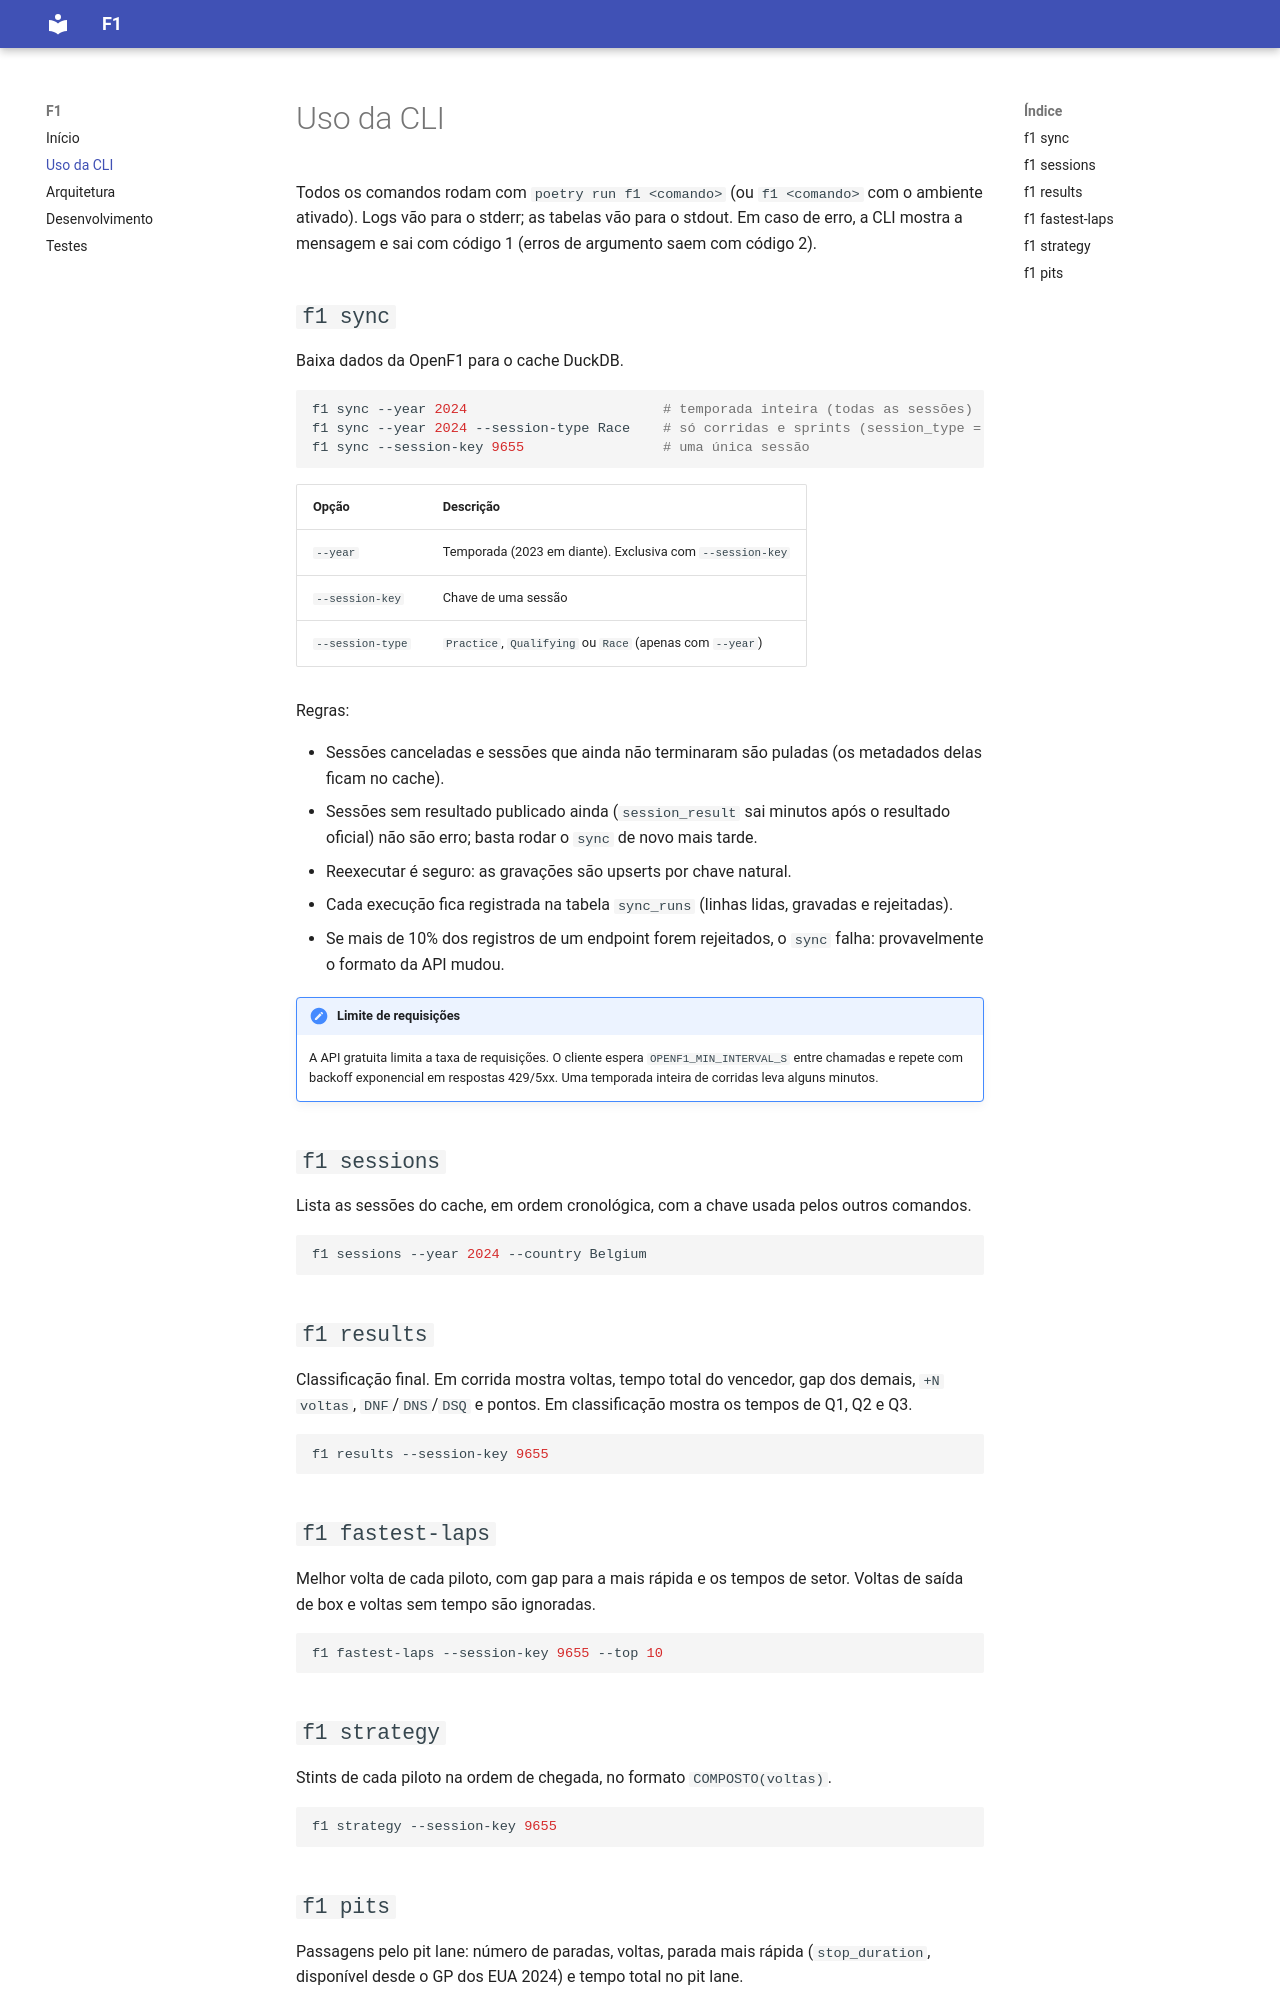

repository: brunogalli85/F1 · page: usage/index.html · generator: mkdocs

# Uso da CLI

Todos os comandos rodam com `poetry run f1 <comando>` (ou `f1 <comando>` com o ambiente ativado).
Logs vão para o stderr; as tabelas vão para o stdout. Em caso de erro, a CLI mostra a mensagem e sai
com código 1 (erros de argumento saem com código 2).

## `f1 sync`

Baixa dados da OpenF1 para o cache DuckDB.

```bash
f1 sync --year 2024                        # temporada inteira (todas as sessões)
f1 sync --year 2024 --session-type Race    # só corridas e sprints (session_type = Race)
f1 sync --session-key 9655                 # uma única sessão
```

| Opção | Descrição |
|---|---|
| `--year` | Temporada (2023 em diante). Exclusiva com `--session-key` |
| `--session-key` | Chave de uma sessão |
| `--session-type` | `Practice`, `Qualifying` ou `Race` (apenas com `--year`) |

Regras:

- Sessões canceladas e sessões que ainda não terminaram são puladas (os metadados delas ficam no cache).
- Sessões sem resultado publicado ainda (`session_result` sai minutos após o resultado oficial) não são erro;
  basta rodar o `sync` de novo mais tarde.
- Reexecutar é seguro: as gravações são upserts por chave natural.
- Cada execução fica registrada na tabela `sync_runs` (linhas lidas, gravadas e rejeitadas).
- Se mais de 10% dos registros de um endpoint forem rejeitados, o `sync` falha: provavelmente o formato da
  API mudou.

!!! note "Limite de requisições"
    A API gratuita limita a taxa de requisições. O cliente espera `OPENF1_MIN_INTERVAL_S` entre chamadas e
    repete com backoff exponencial em respostas 429/5xx. Uma temporada inteira de corridas leva alguns
    minutos.

## `f1 sessions`

Lista as sessões do cache, em ordem cronológica, com a chave usada pelos outros comandos.

```bash
f1 sessions --year 2024 --country Belgium
```

## `f1 results`

Classificação final. Em corrida mostra voltas, tempo total do vencedor, gap dos demais, `+N voltas`,
`DNF`/`DNS`/`DSQ` e pontos. Em classificação mostra os tempos de Q1, Q2 e Q3.

```bash
f1 results --session-key 9655
```

## `f1 fastest-laps`

Melhor volta de cada piloto, com gap para a mais rápida e os tempos de setor. Voltas de saída de box e
voltas sem tempo são ignoradas.

```bash
f1 fastest-laps --session-key 9655 --top 10
```

## `f1 strategy`

Stints de cada piloto na ordem de chegada, no formato `COMPOSTO(voltas)`.

```bash
f1 strategy --session-key 9655
```
